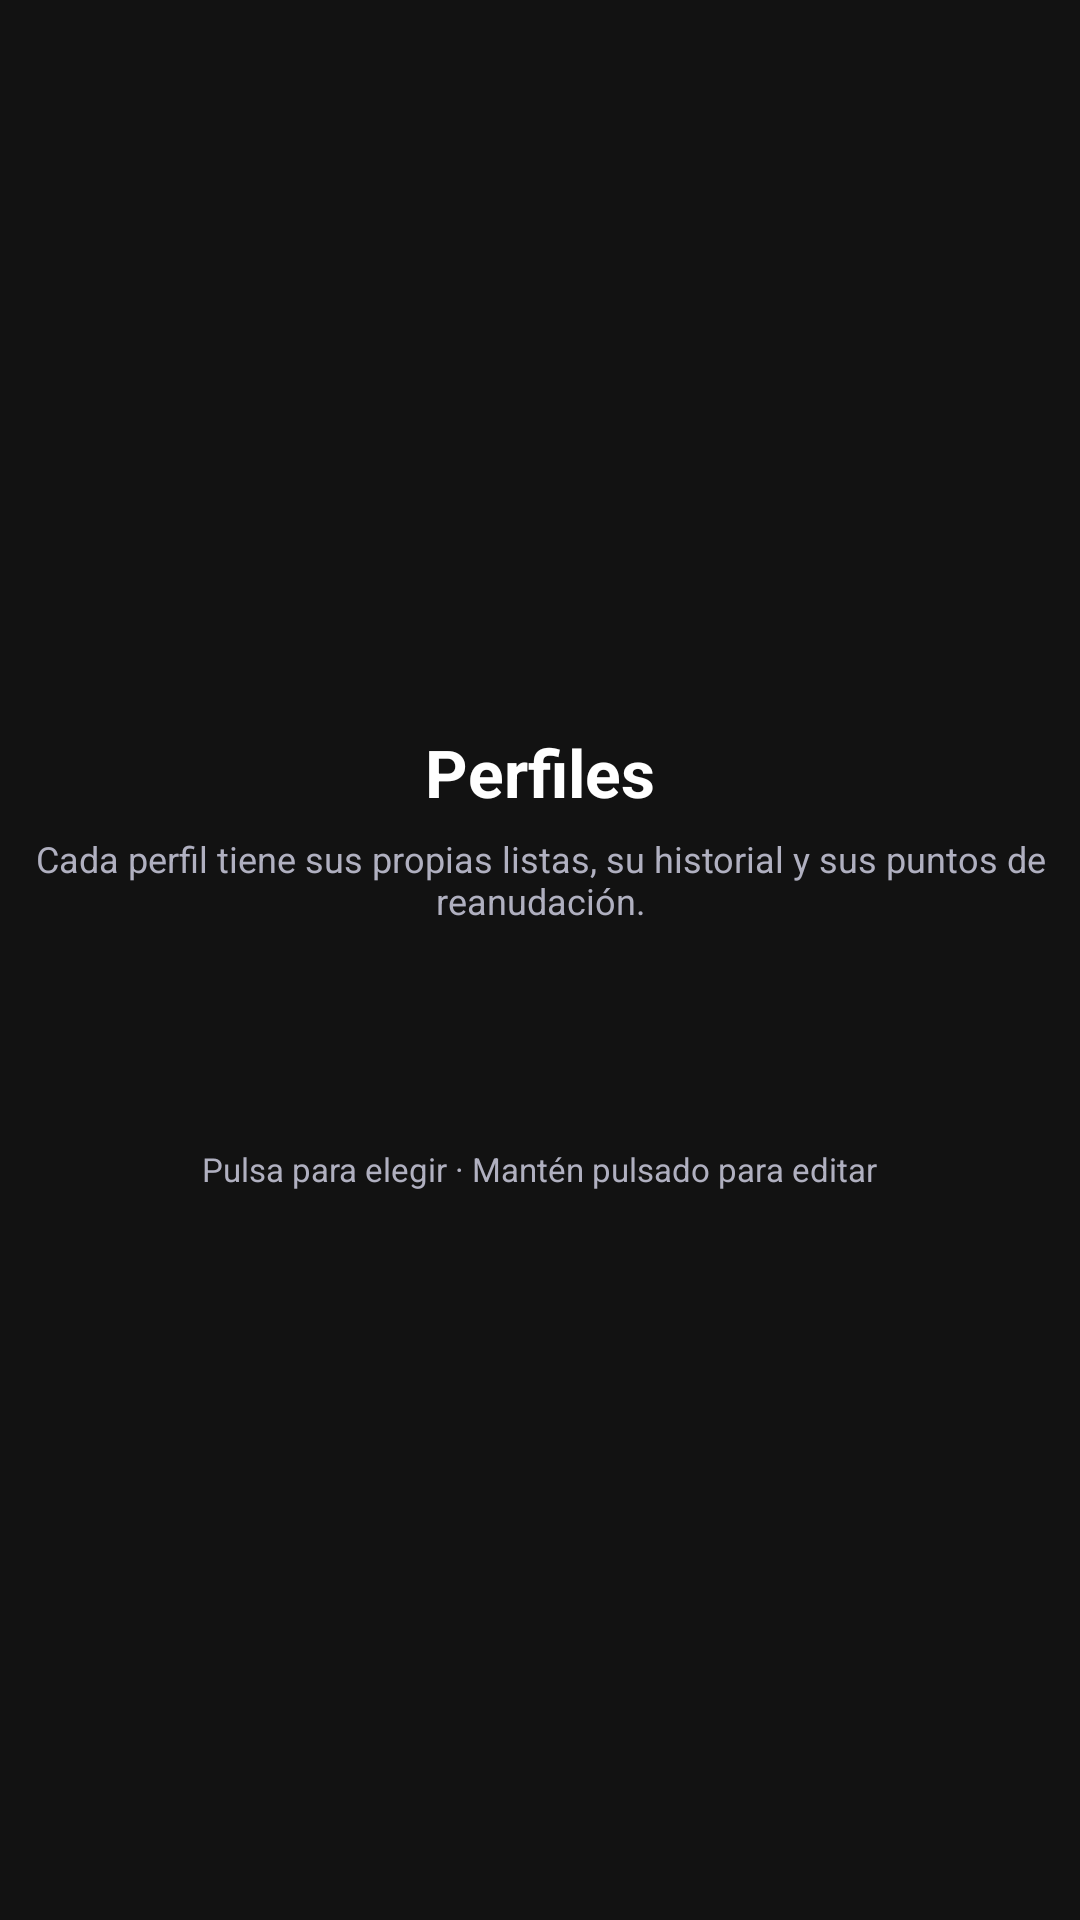

Reconstruct the res/layout file that produces this screen, plus the resources it refers to.
<!-- AndroidManifest.xml: application theme Theme.AnimeAV1 -->
<!-- res/layout/activity_profiles.xml -->
<?xml version="1.0" encoding="utf-8"?>
<FrameLayout xmlns:android="http://schemas.android.com/apk/res/android"
    android:layout_width="match_parent"
    android:layout_height="match_parent"
    android:background="@color/bg_dark">

    <LinearLayout
        android:id="@+id/profiles_content"
        android:layout_width="match_parent"
        android:layout_height="match_parent"
        android:orientation="vertical"
        android:gravity="center">

        <TextView
            android:id="@+id/profiles_title"
            android:layout_width="wrap_content"
            android:layout_height="wrap_content"
            android:text="@string/profiles_title"
            android:textColor="@color/text_primary"
            android:textSize="22sp"
            android:textStyle="bold"
            android:layout_marginBottom="6dp" />

        <TextView
            android:id="@+id/profiles_hint"
            android:layout_width="wrap_content"
            android:layout_height="wrap_content"
            android:text="@string/profiles_hint"
            android:textColor="@color/text_secondary"
            android:textSize="12sp"
            android:gravity="center"
            android:layout_marginBottom="28dp" />

        
        <androidx.recyclerview.widget.RecyclerView
            android:id="@+id/profiles_list"
            android:layout_width="match_parent"
            android:layout_height="wrap_content"
            android:paddingHorizontal="@dimen/tv_safe_h"
            android:paddingTop="12dp"
            android:paddingBottom="12dp"
            android:clipToPadding="false"
            android:overScrollMode="never"
            android:focusable="true"
            android:descendantFocusability="afterDescendants" />

        <TextView
            android:id="@+id/profiles_actions_hint"
            android:layout_width="wrap_content"
            android:layout_height="wrap_content"
            android:text="@string/profiles_actions_hint"
            android:textColor="@color/text_secondary"
            android:textSize="11sp"
            android:gravity="center"
            android:layout_marginTop="22dp" />
    </LinearLayout>

    
    <LinearLayout
        android:id="@+id/editor_overlay"
        android:layout_width="match_parent"
        android:layout_height="match_parent"
        android:orientation="vertical"
        android:gravity="center"
        android:background="#E6000000"
        android:visibility="gone">

        <TextView
            android:id="@+id/editor_title"
            android:layout_width="wrap_content"
            android:layout_height="wrap_content"
            android:textColor="#FFFFFF"
            android:textSize="18sp"
            android:textStyle="bold"
            android:layout_marginBottom="16dp" />

        <EditText
            android:id="@+id/editor_name"
            android:layout_width="360dp"
            android:layout_height="52dp"
            android:hint="@string/profile_name_hint"
            android:textColor="@color/text_primary"
            android:textColorHint="@color/text_secondary"
            android:textSize="16sp"
            android:paddingStart="16dp"
            android:paddingEnd="16dp"
            android:singleLine="true"
            android:inputType="textPersonName"
            android:imeOptions="actionDone"
            android:maxLength="20"
            android:background="@drawable/card_focus_bg"
            android:importantForAutofill="no" />

        <TextView
            android:layout_width="wrap_content"
            android:layout_height="wrap_content"
            android:text="@string/profile_color"
            android:textColor="@color/text_secondary"
            android:textSize="12sp"
            android:layout_marginTop="20dp"
            android:layout_marginBottom="10dp" />

        <androidx.recyclerview.widget.RecyclerView
            android:id="@+id/color_list"
            android:layout_width="wrap_content"
            android:layout_height="wrap_content"
            android:focusable="true"
            android:descendantFocusability="afterDescendants" />

        <LinearLayout
            android:layout_width="wrap_content"
            android:layout_height="wrap_content"
            android:orientation="horizontal"
            android:layout_marginTop="26dp">

            <Button
                android:id="@+id/btn_editor_save"
                android:layout_width="wrap_content"
                android:layout_height="46dp"
                android:text="@string/profile_save"
                android:textSize="13sp"
                android:textColor="@color/text_primary"
                android:background="@drawable/card_focus_bg"
                android:paddingHorizontal="24dp"
                android:focusable="true"
                android:layout_marginEnd="10dp" />

            <Button
                android:id="@+id/btn_editor_delete"
                android:layout_width="wrap_content"
                android:layout_height="46dp"
                android:text="@string/profile_delete"
                android:textSize="13sp"
                android:textColor="@color/text_primary"
                android:background="@drawable/card_focus_bg"
                android:paddingHorizontal="24dp"
                android:focusable="true"
                android:layout_marginEnd="10dp" />

            <Button
                android:id="@+id/btn_editor_cancel"
                android:layout_width="wrap_content"
                android:layout_height="46dp"
                android:text="@string/cancel"
                android:textSize="13sp"
                android:textColor="@color/text_primary"
                android:background="@drawable/card_focus_bg"
                android:paddingHorizontal="24dp"
                android:focusable="true" />
        </LinearLayout>
    </LinearLayout>

    <include layout="@layout/view_exit_confirm" />
</FrameLayout>
<!-- res/layout/view_exit_confirm.xml (included above) -->
<?xml version="1.0" encoding="utf-8"?>
<LinearLayout xmlns:android="http://schemas.android.com/apk/res/android"
    android:id="@+id/exit_overlay"
    android:layout_width="match_parent"
    android:layout_height="match_parent"
    android:orientation="vertical"
    android:gravity="center"
    android:background="#E6000000"
    android:clickable="true"
    android:focusable="false"
    android:visibility="gone">

    <TextView
        android:layout_width="wrap_content"
        android:layout_height="wrap_content"
        android:text="@string/exit_title"
        android:textColor="#FFFFFF"
        android:textSize="20sp"
        android:textStyle="bold" />

    <TextView
        android:layout_width="wrap_content"
        android:layout_height="wrap_content"
        android:text="@string/exit_subtitle"
        android:textColor="@color/text_secondary"
        android:textSize="13sp"
        android:gravity="center"
        android:layout_marginTop="8dp"
        android:layout_marginBottom="26dp" />

    <LinearLayout
        android:layout_width="wrap_content"
        android:layout_height="wrap_content"
        android:orientation="horizontal">

        <Button
            android:id="@+id/btn_exit_confirm"
            android:layout_width="wrap_content"
            android:layout_height="48dp"
            android:text="@string/exit_confirm"
            android:textSize="14sp"
            android:textColor="@color/text_primary"
            android:background="@drawable/card_focus_bg"
            android:paddingHorizontal="28dp"
            android:focusable="true"
            android:layout_marginEnd="12dp" />

        <Button
            android:id="@+id/btn_exit_cancel"
            android:layout_width="wrap_content"
            android:layout_height="48dp"
            android:text="@string/cancel"
            android:textSize="14sp"
            android:textColor="@color/text_primary"
            android:background="@drawable/card_focus_bg"
            android:paddingHorizontal="28dp"
            android:focusable="true" />
    </LinearLayout>
</LinearLayout>
<!-- resources referenced by this layout -->
<resources>
  <color name="bg_dark">#FF121212</color>
  <color name="text_primary">#FFFFFFFF</color>
  <color name="text_secondary">#FFB0B0C0</color>
  <dimen name="tv_safe_h">48dp</dimen>
  <!-- drawable card_focus_bg (drawable) -->
  <?xml version="1.0" encoding="utf-8"?>
  <selector xmlns:android="http://schemas.android.com/apk/res/android">
      <item android:state_focused="true">
          <shape android:shape="rectangle">
              <solid android:color="#222222" />
              <stroke android:width="2dp" android:color="@color/focus_stroke" />
              <corners android:radius="6dp" />
          </shape>
      </item>
      <item>
          <shape android:shape="rectangle">
              <solid android:color="#1E1E1E" />
              <corners android:radius="6dp" />
          </shape>
      </item>
  </selector>
  <string name="cancel">Cancelar</string>
  <string name="exit_confirm">Salir</string>
  <string name="exit_subtitle">Lo que estabas viendo se guarda igualmente.</string>
  <string name="exit_title">¿Cerrar AnimeAV1?</string>
  <string name="profile_color">Color</string>
  <string name="profile_delete">Borrar</string>
  <string name="profile_name_hint">Nombre</string>
  <string name="profile_save">Guardar</string>
  <string name="profiles_actions_hint">Pulsa para elegir · Mantén pulsado para editar</string>
  <string name="profiles_hint">Cada perfil tiene sus propias listas, su historial y sus puntos de reanudación.</string>
  <string name="profiles_title">Perfiles</string>
  <style name="Theme.AnimeAV1" parent="Theme.AppCompat.NoActionBar">
          <item name="colorPrimary">@color/accent</item>
          <item name="colorPrimaryDark">@color/bg_dark</item>
          <item name="colorAccent">@color/accent</item>
          <item name="android:windowBackground">@color/bg_dark</item>
          <item name="android:textColorPrimary">@color/text_primary</item>
          <item name="android:textColorSecondary">@color/text_secondary</item>
      </style>
  <color name="focus_stroke">#FF7B6CF6</color>
  <color name="accent">#FF7B6CF6</color>
</resources>
